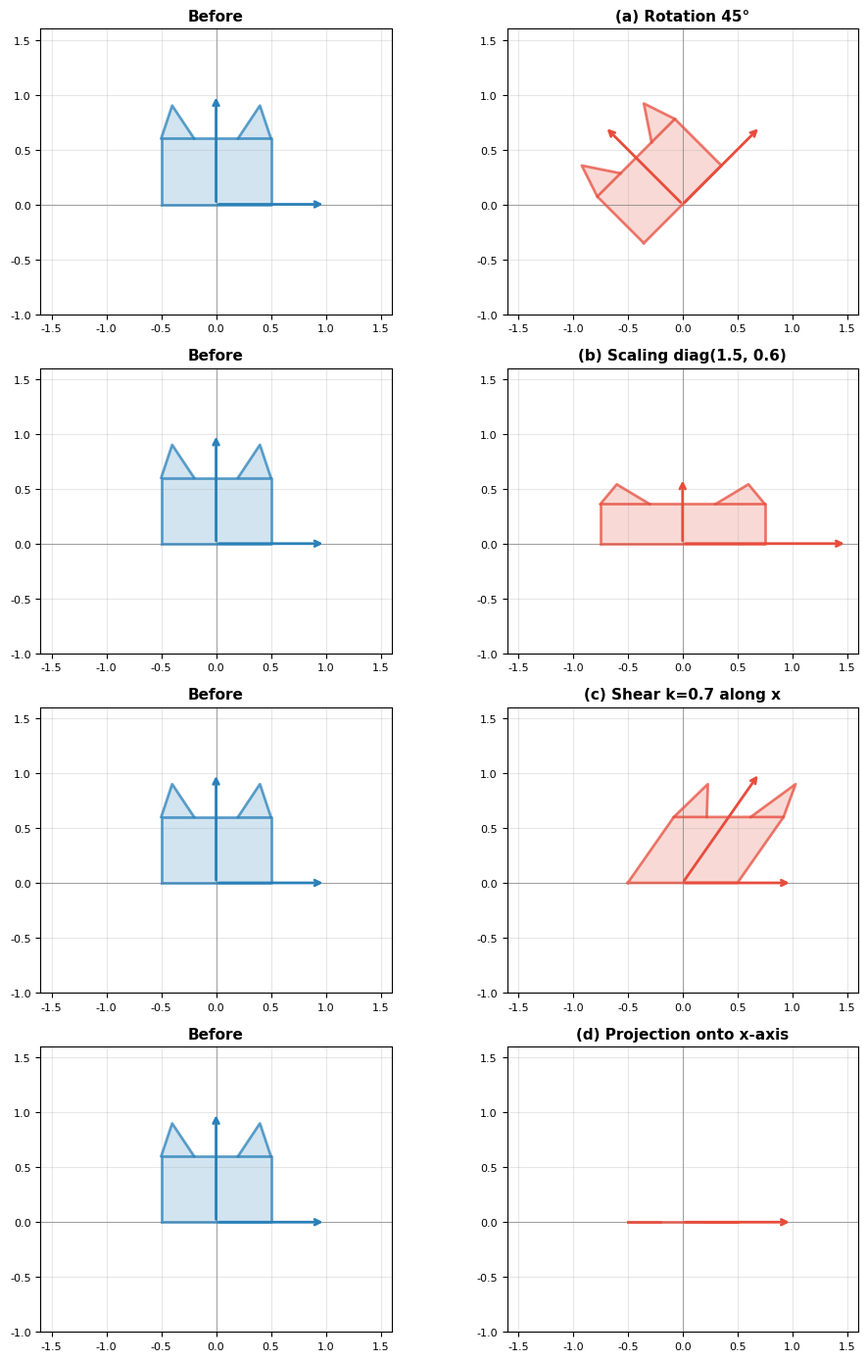

Python code for this plot: (Note: this script raises an exception after producing the figure.)
# plot_linear_transforms.py
# Visualize four basic linear transformations
# Environment: Python 3.10+, matplotlib, numpy

import os
import numpy as np
import matplotlib.pyplot as plt

plt.rcParams['font.sans-serif'] = ['DejaVu Sans']
plt.rcParams['axes.unicode_minus'] = False


def make_cat():
    """Return a set of 2D points forming a stylized cat shape."""
    # body (rectangle outline)
    body = np.array([[-0.5, 0], [0.5, 0], [0.5, 0.6], [-0.5, 0.6], [-0.5, 0]])
    # left ear
    ear_l = np.array([[-0.5, 0.6], [-0.4, 0.9], [-0.2, 0.6]])
    # right ear
    ear_r = np.array([[0.2, 0.6], [0.4, 0.9], [0.5, 0.6]])
    return [body, ear_l, ear_r]


def draw_shape(ax, shapes, color, alpha=0.7, lw=2):
    for s in shapes:
        ax.plot(s[:, 0], s[:, 1], color=color, alpha=alpha, lw=lw)
        ax.fill(s[:, 0], s[:, 1], color=color, alpha=alpha * 0.3)


def draw_basis(ax, A=np.eye(2), color='black'):
    """Draw the basis vectors after applying matrix A."""
    e1 = A @ np.array([1, 0])
    e2 = A @ np.array([0, 1])
    ax.annotate('', xy=e1, xytext=(0, 0),
                arrowprops=dict(arrowstyle='->', color=color, lw=2.0))
    ax.annotate('', xy=e2, xytext=(0, 0),
                arrowprops=dict(arrowstyle='->', color=color, lw=2.0))


def setup_ax(ax, title, xlim=(-1.6, 1.6), ylim=(-1.0, 1.6)):
    ax.set_xlim(xlim)
    ax.set_ylim(ylim)
    ax.set_aspect('equal')
    ax.grid(True, alpha=0.3)
    ax.axhline(0, color='gray', linewidth=0.5)
    ax.axvline(0, color='gray', linewidth=0.5)
    ax.set_title(title, fontsize=11, fontweight='bold')
    ax.tick_params(labelsize=8)


# Define four transformations
theta = np.pi / 4  # 45 deg
transforms = [
    ('(a) Rotation 45°',
     np.array([[np.cos(theta), -np.sin(theta)],
               [np.sin(theta),  np.cos(theta)]])),
    ('(b) Scaling diag(1.5, 0.6)',
     np.array([[1.5, 0.0],
               [0.0, 0.6]])),
    ('(c) Shear k=0.7 along x',
     np.array([[1.0, 0.7],
               [0.0, 1.0]])),
    ('(d) Projection onto x-axis',
     np.array([[1.0, 0.0],
               [0.0, 0.0]])),
]

fig, axes = plt.subplots(4, 2, figsize=(10, 14))
cat = make_cat()

for row, (label, M) in enumerate(transforms):
    # Original (left)
    ax_l = axes[row, 0]
    setup_ax(ax_l, 'Before')
    draw_shape(ax_l, cat, color='#2980b9')
    draw_basis(ax_l, np.eye(2), color='#2980b9')

    # After transformation (right)
    ax_r = axes[row, 1]
    transformed = [s @ M.T for s in cat]   # apply M to each point (row vectors)
    setup_ax(ax_r, label)
    draw_shape(ax_r, transformed, color='#e74c3c')
    draw_basis(ax_r, M, color='#e74c3c')

plt.tight_layout()

# Save
script_dir = os.path.dirname(os.path.abspath(__file__))
assets_dir = os.path.join(script_dir, '..', 'assets')
os.makedirs(assets_dir, exist_ok=True)
output_path = os.path.join(assets_dir, 'linear_transforms.png')
plt.savefig(output_path, dpi=140, bbox_inches='tight', facecolor='white')
plt.close()
print(f"Saved: {output_path}")
